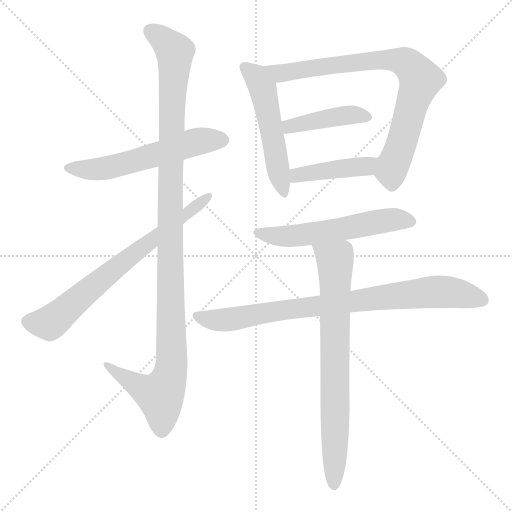
t = 0.00 s
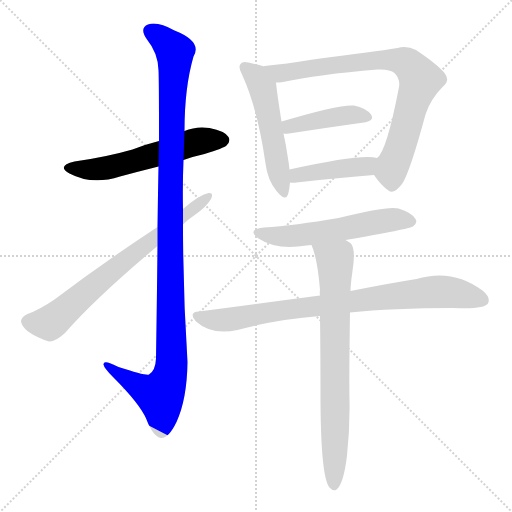
t = 1.66 s
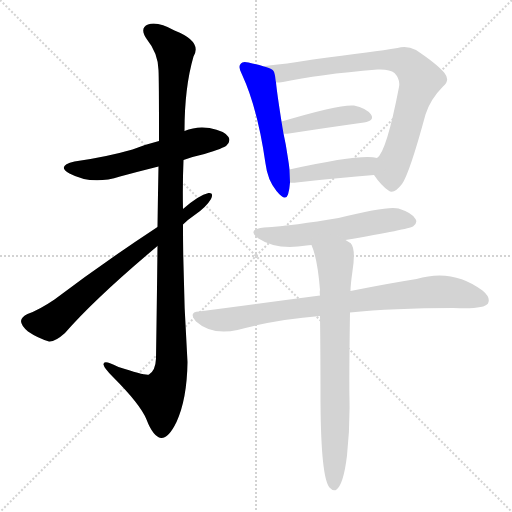
t = 3.31 s
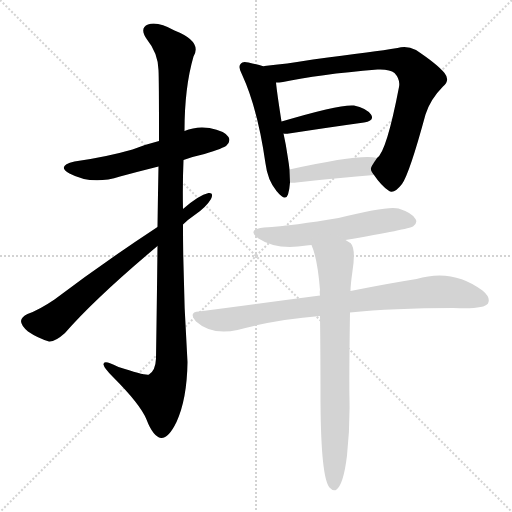
t = 4.97 s
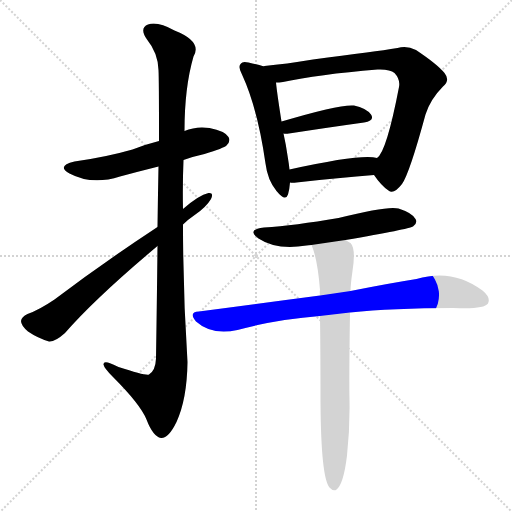
t = 6.63 s
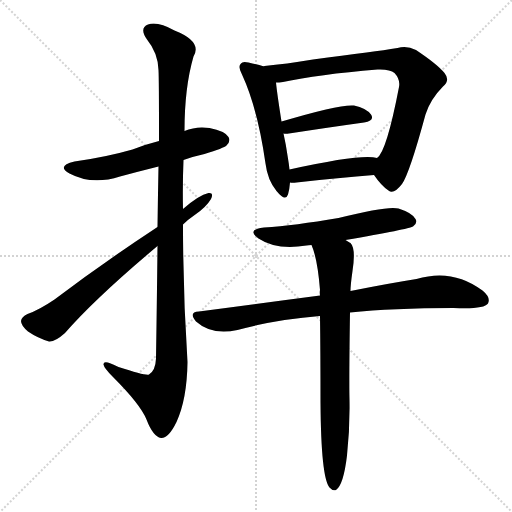
t = 8.28 s

The animated SVG that drew these frames (rendered in a browser with its animation timeline set to each time). Animation: 10 CSS @keyframes rules; one cycle of 8.28 s.

<svg version="1.1" viewBox="0 0 1024 1024" xmlns="http://www.w3.org/2000/svg">
  <g stroke="lightgray" stroke-dasharray="1,1" stroke-width="1" transform="scale(4, 4)">
    <line x1="0" y1="0" x2="256" y2="256"></line>
    <line x1="256" y1="0" x2="0" y2="256"></line>
    <line x1="128" y1="0" x2="128" y2="256"></line>
    <line x1="0" y1="128" x2="256" y2="128"></line>
  </g>
<g transform="scale(1, -1) translate(0, -900)">
   <style type="text/css">
    @keyframes keyframes0 {
      from {
       stroke: blue;
       stroke-dashoffset: 569;
       stroke-width: 128;
       }
       65% {
       animation-timing-function: step-end;
       stroke: blue;
       stroke-dashoffset: 0;
       stroke-width: 128;
       }
       to {
       stroke: black;
       stroke-width: 1024;
       }
       }
       #make-me-a-hanzi-animation-0 {
         animation: keyframes0 0.713053s both;
         animation-delay: 0.000000s;
         animation-timing-function: linear;
       }
    @keyframes keyframes1 {
      from {
       stroke: blue;
       stroke-dashoffset: 1137;
       stroke-width: 128;
       }
       79% {
       animation-timing-function: step-end;
       stroke: blue;
       stroke-dashoffset: 0;
       stroke-width: 128;
       }
       to {
       stroke: black;
       stroke-width: 1024;
       }
       }
       #make-me-a-hanzi-animation-1 {
         animation: keyframes1 1.175293s both;
         animation-delay: 0.713053s;
         animation-timing-function: linear;
       }
    @keyframes keyframes2 {
      from {
       stroke: blue;
       stroke-dashoffset: 705;
       stroke-width: 128;
       }
       70% {
       animation-timing-function: step-end;
       stroke: blue;
       stroke-dashoffset: 0;
       stroke-width: 128;
       }
       to {
       stroke: black;
       stroke-width: 1024;
       }
       }
       #make-me-a-hanzi-animation-2 {
         animation: keyframes2 0.823730s both;
         animation-delay: 1.888346s;
         animation-timing-function: linear;
       }
    @keyframes keyframes3 {
      from {
       stroke: blue;
       stroke-dashoffset: 520;
       stroke-width: 128;
       }
       63% {
       animation-timing-function: step-end;
       stroke: blue;
       stroke-dashoffset: 0;
       stroke-width: 128;
       }
       to {
       stroke: black;
       stroke-width: 1024;
       }
       }
       #make-me-a-hanzi-animation-3 {
         animation: keyframes3 0.673177s both;
         animation-delay: 2.712077s;
         animation-timing-function: linear;
       }
    @keyframes keyframes4 {
      from {
       stroke: blue;
       stroke-dashoffset: 795;
       stroke-width: 128;
       }
       72% {
       animation-timing-function: step-end;
       stroke: blue;
       stroke-dashoffset: 0;
       stroke-width: 128;
       }
       to {
       stroke: black;
       stroke-width: 1024;
       }
       }
       #make-me-a-hanzi-animation-4 {
         animation: keyframes4 0.896973s both;
         animation-delay: 3.385254s;
         animation-timing-function: linear;
       }
    @keyframes keyframes5 {
      from {
       stroke: blue;
       stroke-dashoffset: 422;
       stroke-width: 128;
       }
       58% {
       animation-timing-function: step-end;
       stroke: blue;
       stroke-dashoffset: 0;
       stroke-width: 128;
       }
       to {
       stroke: black;
       stroke-width: 1024;
       }
       }
       #make-me-a-hanzi-animation-5 {
         animation: keyframes5 0.593424s both;
         animation-delay: 4.282227s;
         animation-timing-function: linear;
       }
    @keyframes keyframes6 {
      from {
       stroke: blue;
       stroke-dashoffset: 427;
       stroke-width: 128;
       }
       58% {
       animation-timing-function: step-end;
       stroke: blue;
       stroke-dashoffset: 0;
       stroke-width: 128;
       }
       to {
       stroke: black;
       stroke-width: 1024;
       }
       }
       #make-me-a-hanzi-animation-6 {
         animation: keyframes6 0.597493s both;
         animation-delay: 4.875651s;
         animation-timing-function: linear;
       }
    @keyframes keyframes7 {
      from {
       stroke: blue;
       stroke-dashoffset: 560;
       stroke-width: 128;
       }
       65% {
       animation-timing-function: step-end;
       stroke: blue;
       stroke-dashoffset: 0;
       stroke-width: 128;
       }
       to {
       stroke: black;
       stroke-width: 1024;
       }
       }
       #make-me-a-hanzi-animation-7 {
         animation: keyframes7 0.705729s both;
         animation-delay: 5.473145s;
         animation-timing-function: linear;
       }
    @keyframes keyframes8 {
      from {
       stroke: blue;
       stroke-dashoffset: 835;
       stroke-width: 128;
       }
       73% {
       animation-timing-function: step-end;
       stroke: blue;
       stroke-dashoffset: 0;
       stroke-width: 128;
       }
       to {
       stroke: black;
       stroke-width: 1024;
       }
       }
       #make-me-a-hanzi-animation-8 {
         animation: keyframes8 0.929525s both;
         animation-delay: 6.178874s;
         animation-timing-function: linear;
       }
    @keyframes keyframes9 {
      from {
       stroke: blue;
       stroke-dashoffset: 755;
       stroke-width: 128;
       }
       71% {
       animation-timing-function: step-end;
       stroke: blue;
       stroke-dashoffset: 0;
       stroke-width: 128;
       }
       to {
       stroke: black;
       stroke-width: 1024;
       }
       }
       #make-me-a-hanzi-animation-9 {
         animation: keyframes9 0.864421s both;
         animation-delay: 7.108398s;
         animation-timing-function: linear;
       }
</style>
<path d="M 367.0 580.0 Q 386.0 587.0 409.0 592.0 Q 448.0 604.0 453.0 609.0 Q 462.0 618.0 457.0 626.0 Q 450.0 638.0 419.0 644.0 Q 392.0 648.0 369.0 638.0 L 318.0 618.0 Q 290.0 611.0 265.0 601.0 Q 213.0 586.0 149.0 577.0 Q 112.0 568.0 139.0 553.0 Q 184.0 529.0 240.0 547.0 Q 277.0 557.0 317.0 567.0 L 367.0 580.0 Z" fill="lightgray"></path> 
<path d="M 315.0 408.0 Q 314.0 311.0 312.0 183.0 Q 311.0 159.0 298.0 151.0 Q 292.0 148.0 237.0 166.0 Q 206.0 182.0 207.0 171.0 Q 208.0 164.0 226.0 146.0 Q 281.0 91.0 293.0 61.0 Q 306.0 27.0 322.0 24.0 Q 337.0 23.0 353.0 56.0 Q 374.0 102.0 375.0 176.0 Q 366.0 314.0 366.0 451.0 L 366.0 482.0 Q 365.0 531.0 367.0 580.0 L 369.0 638.0 Q 369.0 725.0 387.0 787.0 Q 405.0 817.0 349.0 839.0 Q 315.0 858.0 296.0 851.0 Q 278.0 844.0 294.0 821.0 Q 316.0 794.0 317.0 760.0 Q 318.0 744.0 318.0 618.0 L 317.0 567.0 Q 316.0 515.0 315.0 446.0 L 315.0 408.0 Z" fill="lightgray"></path> 
<path d="M 366.0 451.0 Q 376.0 461.0 388.0 469.0 Q 412.0 485.0 422.0 502.0 Q 428.0 515.0 417.0 514.0 Q 398.0 510.0 366.0 482.0 L 315.0 446.0 Q 204.0 373.0 109.0 301.0 Q 78.0 280.0 55.0 272.0 Q 43.0 266.0 42.0 258.0 Q 42.0 249.0 56.0 237.0 Q 75.0 224.0 98.0 217.0 Q 110.0 216.0 130.0 234.0 Q 190.0 303.0 315.0 408.0 L 366.0 451.0 Z" fill="lightgray"></path> 
<path d="M 528.0 767.0 Q 515.0 771.0 497.0 775.0 Q 485.0 778.0 482.0 773.0 Q 475.0 767.0 484.0 751.0 Q 515.0 684.0 531.0 573.0 Q 535.0 540.0 553.0 518.0 Q 571.0 496.0 576.0 511.0 Q 579.0 521.0 580.0 535.0 L 579.0 561.0 Q 578.0 571.0 576.0 583.0 Q 572.0 611.0 567.0 633.0 L 563.0 657.0 Q 554.0 714.0 552.0 735.0 C 549.0 761.0 549.0 761.0 528.0 767.0 Z" fill="lightgray"></path> 
<path d="M 748.0 550.0 Q 763.0 528.0 777.0 519.0 Q 787.0 510.0 804.0 532.0 Q 819.0 553.0 851.0 671.0 Q 861.0 702.0 886.0 727.0 Q 901.0 739.0 889.0 754.0 Q 874.0 772.0 832.0 800.0 Q 813.0 810.0 795.0 804.0 Q 770.0 800.0 733.0 795.0 Q 687.0 789.0 626.0 781.0 Q 571.0 772.0 529.0 768.0 Q 528.0 768.0 528.0 767.0 C 498.0 762.0 522.0 732.0 552.0 735.0 Q 558.0 735.0 566.0 736.0 Q 635.0 751.0 755.0 761.0 Q 780.0 762.0 789.0 754.0 Q 801.0 741.0 798.0 726.0 Q 773.0 596.0 754.0 584.0 C 739.0 562.0 739.0 562.0 748.0 550.0 Z" fill="lightgray"></path> 
<path d="M 567.0 633.0 Q 571.0 632.0 578.0 633.0 Q 663.0 646.0 728.0 655.0 Q 750.0 659.0 742.0 671.0 Q 732.0 684.0 708.0 689.0 Q 680.0 692.0 563.0 657.0 C 534.0 648.0 537.0 635.0 567.0 633.0 Z" fill="lightgray"></path> 
<path d="M 580.0 535.0 Q 584.0 534.0 593.0 535.0 Q 680.0 545.0 748.0 550.0 C 778.0 552.0 783.0 578.0 754.0 584.0 Q 724.0 593.0 579.0 561.0 C 550.0 555.0 550.0 537.0 580.0 535.0 Z" fill="lightgray"></path> 
<path d="M 691.0 420.0 Q 818.0 442.0 826.0 447.0 Q 836.0 454.0 831.0 462.0 Q 825.0 474.0 797.0 483.0 Q 776.0 489.0 677.0 464.0 Q 589.0 449.0 528.0 445.0 Q 492.0 441.0 517.0 423.0 Q 553.0 399.0 613.0 409.0 Q 617.0 410.0 623.0 410.0 L 691.0 420.0 Z" fill="lightgray"></path> 
<path d="M 700.0 275.0 Q 785.0 284.0 907.0 284.0 Q 968.0 281.0 976.0 293.0 Q 982.0 305.0 965.0 319.0 Q 905.0 364.0 833.0 342.0 Q 776.0 333.0 701.0 318.0 L 640.0 309.0 Q 526.0 294.0 398.0 277.0 Q 376.0 276.0 392.0 257.0 Q 423.0 229.0 475.0 240.0 Q 551.0 261.0 640.0 268.0 L 700.0 275.0 Z" fill="lightgray"></path> 
<path d="M 694.0 -11.0 Q 700.0 44.0 699.0 100.0 Q 698.0 140.0 700.0 275.0 L 701.0 318.0 Q 701.0 330.0 705.0 358.0 Q 712.0 403.0 701.0 414.0 Q 700.0 415.0 699.0 415.0 Q 695.0 418.0 691.0 420.0 C 667.0 438.0 613.0 438.0 623.0 410.0 Q 635.0 383.0 640.0 320.0 Q 639.0 316.0 640.0 309.0 L 640.0 268.0 Q 641.0 193.0 641.0 95.0 Q 642.0 -55.0 659.0 -75.0 Q 665.0 -82.0 672.0 -80.0 Q 687.0 -70.0 694.0 -11.0 Z" fill="lightgray"></path> 
      <clipPath id="make-me-a-hanzi-clip-0">
      <path d="M 367.0 580.0 Q 386.0 587.0 409.0 592.0 Q 448.0 604.0 453.0 609.0 Q 462.0 618.0 457.0 626.0 Q 450.0 638.0 419.0 644.0 Q 392.0 648.0 369.0 638.0 L 318.0 618.0 Q 290.0 611.0 265.0 601.0 Q 213.0 586.0 149.0 577.0 Q 112.0 568.0 139.0 553.0 Q 184.0 529.0 240.0 547.0 Q 277.0 557.0 317.0 567.0 L 367.0 580.0 Z" fill="lightgray"></path>
      </clipPath>
      <path clip-path="url(#make-me-a-hanzi-clip-0)" d="M 141.0 566.0 L 164.0 561.0 L 213.0 564.0 L 392.0 616.0 L 446.0 620.0 " fill="none" id="make-me-a-hanzi-animation-0" stroke-dasharray="441 882" stroke-linecap="round"></path>

      <clipPath id="make-me-a-hanzi-clip-1">
      <path d="M 315.0 408.0 Q 314.0 311.0 312.0 183.0 Q 311.0 159.0 298.0 151.0 Q 292.0 148.0 237.0 166.0 Q 206.0 182.0 207.0 171.0 Q 208.0 164.0 226.0 146.0 Q 281.0 91.0 293.0 61.0 Q 306.0 27.0 322.0 24.0 Q 337.0 23.0 353.0 56.0 Q 374.0 102.0 375.0 176.0 Q 366.0 314.0 366.0 451.0 L 366.0 482.0 Q 365.0 531.0 367.0 580.0 L 369.0 638.0 Q 369.0 725.0 387.0 787.0 Q 405.0 817.0 349.0 839.0 Q 315.0 858.0 296.0 851.0 Q 278.0 844.0 294.0 821.0 Q 316.0 794.0 317.0 760.0 Q 318.0 744.0 318.0 618.0 L 317.0 567.0 Q 316.0 515.0 315.0 446.0 L 315.0 408.0 Z" fill="lightgray"></path>
      </clipPath>
      <path clip-path="url(#make-me-a-hanzi-clip-1)" d="M 303.0 835.0 L 319.0 827.0 L 350.0 796.0 L 340.0 487.0 L 343.0 168.0 L 336.0 137.0 L 321.0 109.0 L 225.0 159.0 L 224.0 167.0 L 213.0 168.0 " fill="none" id="make-me-a-hanzi-animation-1" stroke-dasharray="1009 2018" stroke-linecap="round"></path>

      <clipPath id="make-me-a-hanzi-clip-2">
      <path d="M 366.0 451.0 Q 376.0 461.0 388.0 469.0 Q 412.0 485.0 422.0 502.0 Q 428.0 515.0 417.0 514.0 Q 398.0 510.0 366.0 482.0 L 315.0 446.0 Q 204.0 373.0 109.0 301.0 Q 78.0 280.0 55.0 272.0 Q 43.0 266.0 42.0 258.0 Q 42.0 249.0 56.0 237.0 Q 75.0 224.0 98.0 217.0 Q 110.0 216.0 130.0 234.0 Q 190.0 303.0 315.0 408.0 L 366.0 451.0 Z" fill="lightgray"></path>
      </clipPath>
      <path clip-path="url(#make-me-a-hanzi-clip-2)" d="M 54.0 257.0 L 99.0 254.0 L 226.0 361.0 L 414.0 506.0 " fill="none" id="make-me-a-hanzi-animation-2" stroke-dasharray="577 1154" stroke-linecap="round"></path>

      <clipPath id="make-me-a-hanzi-clip-3">
      <path d="M 528.0 767.0 Q 515.0 771.0 497.0 775.0 Q 485.0 778.0 482.0 773.0 Q 475.0 767.0 484.0 751.0 Q 515.0 684.0 531.0 573.0 Q 535.0 540.0 553.0 518.0 Q 571.0 496.0 576.0 511.0 Q 579.0 521.0 580.0 535.0 L 579.0 561.0 Q 578.0 571.0 576.0 583.0 Q 572.0 611.0 567.0 633.0 L 563.0 657.0 Q 554.0 714.0 552.0 735.0 C 549.0 761.0 549.0 761.0 528.0 767.0 Z" fill="lightgray"></path>
      </clipPath>
      <path clip-path="url(#make-me-a-hanzi-clip-3)" d="M 491.0 765.0 L 525.0 725.0 L 565.0 517.0 " fill="none" id="make-me-a-hanzi-animation-3" stroke-dasharray="392 784" stroke-linecap="round"></path>

      <clipPath id="make-me-a-hanzi-clip-4">
      <path d="M 748.0 550.0 Q 763.0 528.0 777.0 519.0 Q 787.0 510.0 804.0 532.0 Q 819.0 553.0 851.0 671.0 Q 861.0 702.0 886.0 727.0 Q 901.0 739.0 889.0 754.0 Q 874.0 772.0 832.0 800.0 Q 813.0 810.0 795.0 804.0 Q 770.0 800.0 733.0 795.0 Q 687.0 789.0 626.0 781.0 Q 571.0 772.0 529.0 768.0 Q 528.0 768.0 528.0 767.0 C 498.0 762.0 522.0 732.0 552.0 735.0 Q 558.0 735.0 566.0 736.0 Q 635.0 751.0 755.0 761.0 Q 780.0 762.0 789.0 754.0 Q 801.0 741.0 798.0 726.0 Q 773.0 596.0 754.0 584.0 C 739.0 562.0 739.0 562.0 748.0 550.0 Z" fill="lightgray"></path>
      </clipPath>
      <path clip-path="url(#make-me-a-hanzi-clip-4)" d="M 533.0 763.0 L 568.0 754.0 L 763.0 780.0 L 814.0 773.0 L 841.0 741.0 L 783.0 561.0 L 785.0 537.0 " fill="none" id="make-me-a-hanzi-animation-4" stroke-dasharray="667 1334" stroke-linecap="round"></path>

      <clipPath id="make-me-a-hanzi-clip-5">
      <path d="M 567.0 633.0 Q 571.0 632.0 578.0 633.0 Q 663.0 646.0 728.0 655.0 Q 750.0 659.0 742.0 671.0 Q 732.0 684.0 708.0 689.0 Q 680.0 692.0 563.0 657.0 C 534.0 648.0 537.0 635.0 567.0 633.0 Z" fill="lightgray"></path>
      </clipPath>
      <path clip-path="url(#make-me-a-hanzi-clip-5)" d="M 573.0 640.0 L 580.0 649.0 L 654.0 664.0 L 711.0 671.0 L 732.0 665.0 " fill="none" id="make-me-a-hanzi-animation-5" stroke-dasharray="294 588" stroke-linecap="round"></path>

      <clipPath id="make-me-a-hanzi-clip-6">
      <path d="M 580.0 535.0 Q 584.0 534.0 593.0 535.0 Q 680.0 545.0 748.0 550.0 C 778.0 552.0 783.0 578.0 754.0 584.0 Q 724.0 593.0 579.0 561.0 C 550.0 555.0 550.0 537.0 580.0 535.0 Z" fill="lightgray"></path>
      </clipPath>
      <path clip-path="url(#make-me-a-hanzi-clip-6)" d="M 587.0 542.0 L 596.0 551.0 L 732.0 567.0 L 750.0 579.0 " fill="none" id="make-me-a-hanzi-animation-6" stroke-dasharray="299 598" stroke-linecap="round"></path>

      <clipPath id="make-me-a-hanzi-clip-7">
      <path d="M 691.0 420.0 Q 818.0 442.0 826.0 447.0 Q 836.0 454.0 831.0 462.0 Q 825.0 474.0 797.0 483.0 Q 776.0 489.0 677.0 464.0 Q 589.0 449.0 528.0 445.0 Q 492.0 441.0 517.0 423.0 Q 553.0 399.0 613.0 409.0 Q 617.0 410.0 623.0 410.0 L 691.0 420.0 Z" fill="lightgray"></path>
      </clipPath>
      <path clip-path="url(#make-me-a-hanzi-clip-7)" d="M 520.0 435.0 L 540.0 429.0 L 602.0 429.0 L 778.0 460.0 L 820.0 457.0 " fill="none" id="make-me-a-hanzi-animation-7" stroke-dasharray="432 864" stroke-linecap="round"></path>

      <clipPath id="make-me-a-hanzi-clip-8">
      <path d="M 700.0 275.0 Q 785.0 284.0 907.0 284.0 Q 968.0 281.0 976.0 293.0 Q 982.0 305.0 965.0 319.0 Q 905.0 364.0 833.0 342.0 Q 776.0 333.0 701.0 318.0 L 640.0 309.0 Q 526.0 294.0 398.0 277.0 Q 376.0 276.0 392.0 257.0 Q 423.0 229.0 475.0 240.0 Q 551.0 261.0 640.0 268.0 L 700.0 275.0 Z" fill="lightgray"></path>
      </clipPath>
      <path clip-path="url(#make-me-a-hanzi-clip-8)" d="M 395.0 267.0 L 417.0 261.0 L 463.0 261.0 L 577.0 282.0 L 874.0 317.0 L 908.0 315.0 L 967.0 299.0 " fill="none" id="make-me-a-hanzi-animation-8" stroke-dasharray="707 1414" stroke-linecap="round"></path>

      <clipPath id="make-me-a-hanzi-clip-9">
      <path d="M 694.0 -11.0 Q 700.0 44.0 699.0 100.0 Q 698.0 140.0 700.0 275.0 L 701.0 318.0 Q 701.0 330.0 705.0 358.0 Q 712.0 403.0 701.0 414.0 Q 700.0 415.0 699.0 415.0 Q 695.0 418.0 691.0 420.0 C 667.0 438.0 613.0 438.0 623.0 410.0 Q 635.0 383.0 640.0 320.0 Q 639.0 316.0 640.0 309.0 L 640.0 268.0 Q 641.0 193.0 641.0 95.0 Q 642.0 -55.0 659.0 -75.0 Q 665.0 -82.0 672.0 -80.0 Q 687.0 -70.0 694.0 -11.0 Z" fill="lightgray"></path>
      </clipPath>
      <path clip-path="url(#make-me-a-hanzi-clip-9)" d="M 630.0 407.0 L 670.0 379.0 L 668.0 -71.0 " fill="none" id="make-me-a-hanzi-animation-9" stroke-dasharray="627 1254" stroke-linecap="round"></path>

</g>
</svg>
